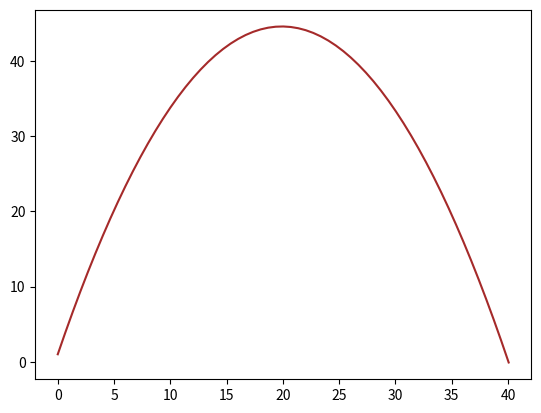

Here is the Python script that generated this plot:
#!/usr/bin/env python3
# -*- coding: utf-8 -*-
"""
Created on Fri Apr  9 18:48:12 2021

[redacted]
"""

from matplotlib import pyplot as plt
import numpy as np

### build the model ###


def position_x(t, V0, theta):
    return V0*np.cos(theta)*t 

def position_y(t, V0, theta):
    return -0.5*9.81*t**2 + V0*np.sin(theta)*t + 1

def velocity_x(t, V0, theta):
    return V0*np.cos(theta)

def velocity_y(t, V0, theta):
    return -9.81*t + V0*np.sin(theta)

def acceleration_x(t):
    return 0

def acceleration_y(t):
    return -9.81
    


def simulation(V0, theta, step = 0.1):
    X = []
    Y = []
    xt = 0
    yt = 1
    t = 0
    while yt > 0:
        xt = position_x(t, V0, theta)
        X.append(xt)
        yt = position_y(t, V0, theta)
        Y.append(yt)
        t = t + step
    return X, Y, t
         
X, Y, T = simulation(30, 3*np.pi/7)
plt.plot(X,Y, c = 'brown')
    
    